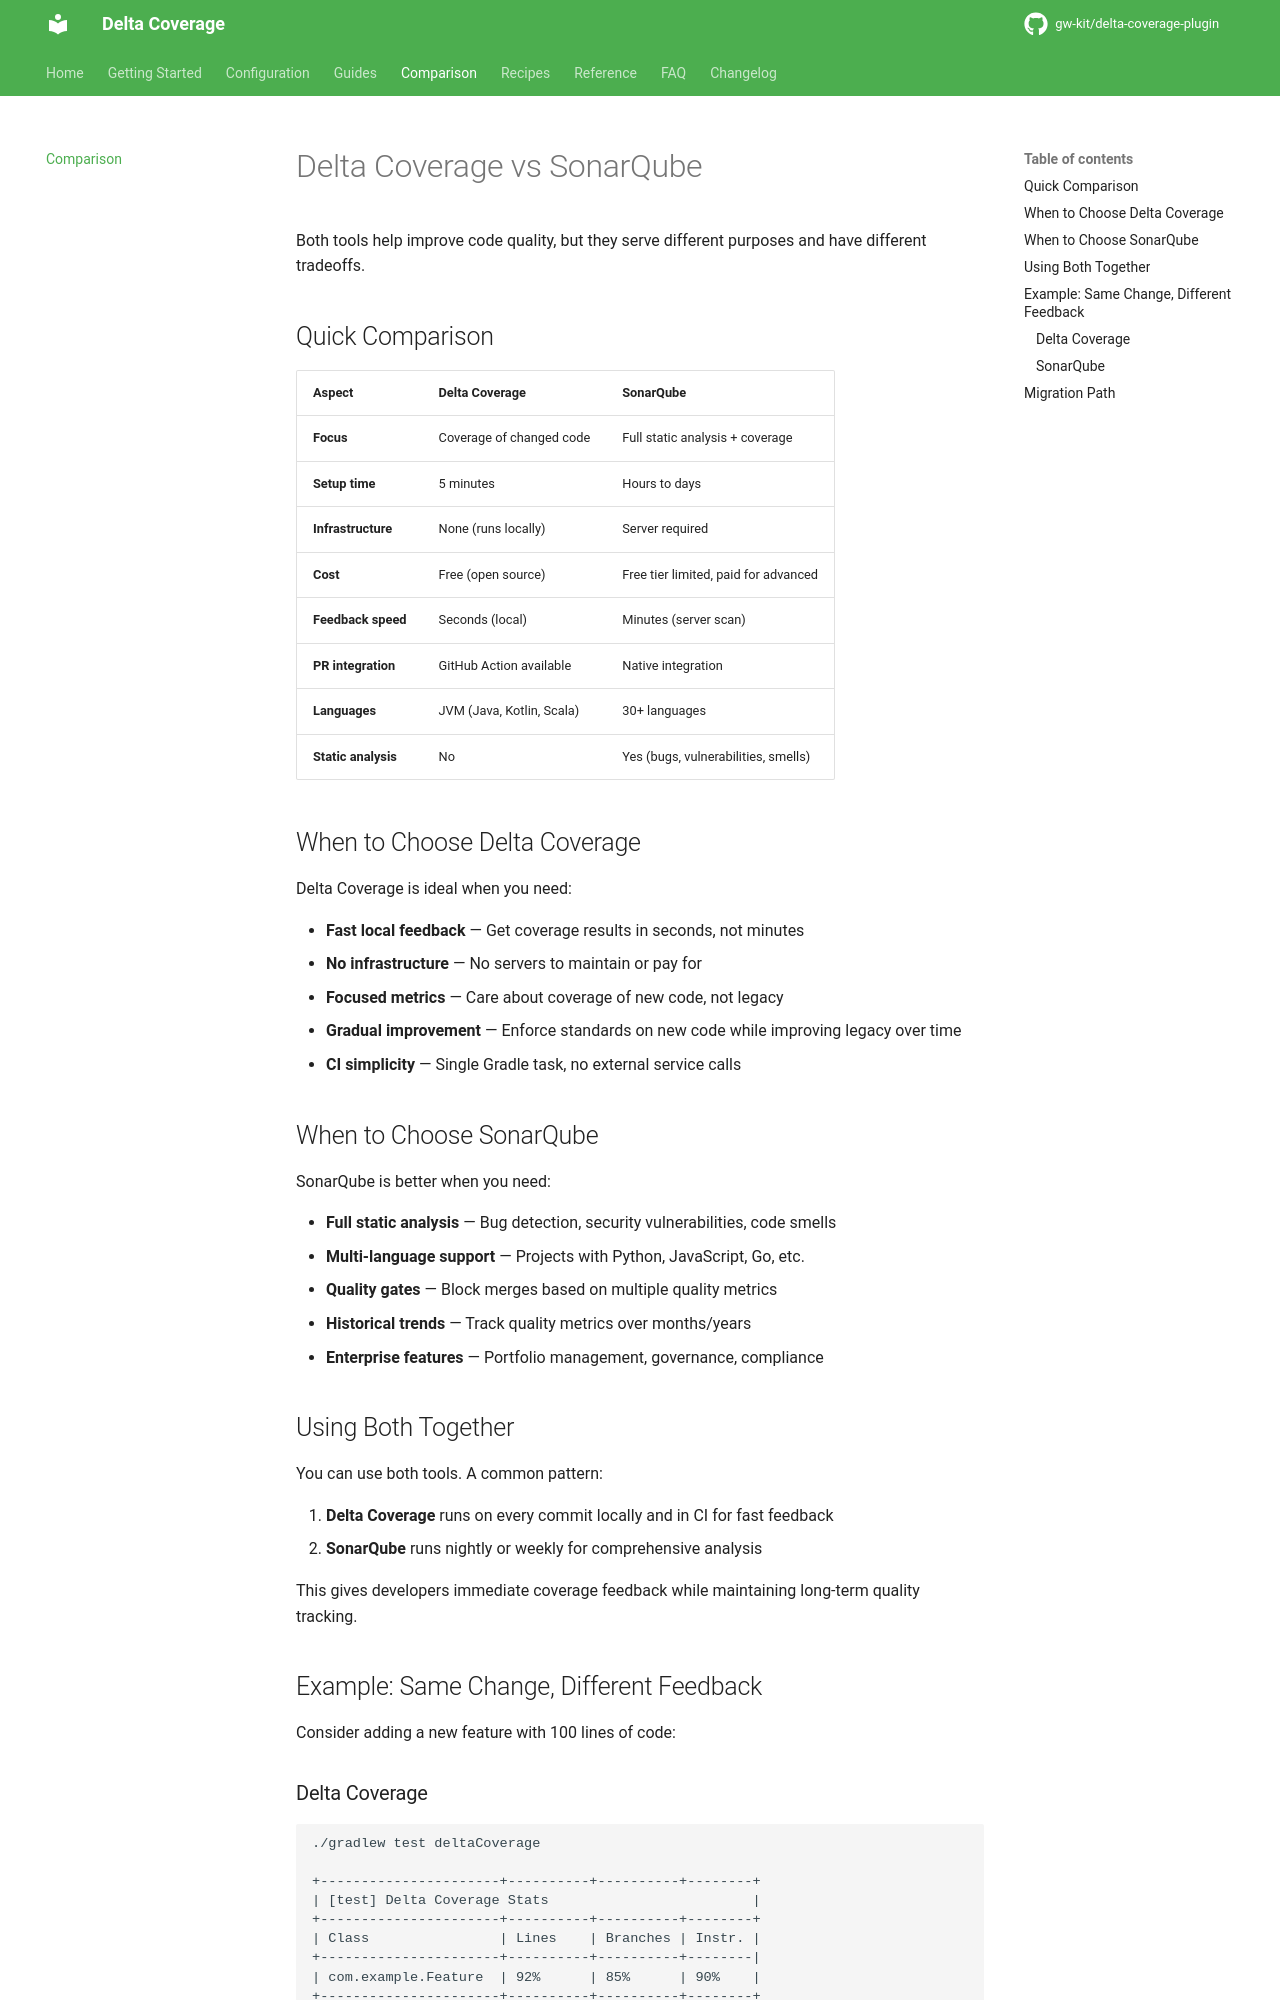

repository: gw-kit/delta-coverage-plugin · page: dev/comparison/vs-sonarqube/index.html · generator: mkdocs

# Delta Coverage vs SonarQube

Both tools help improve code quality, but they serve different purposes and have different tradeoffs.

## Quick Comparison

| Aspect | Delta Coverage | SonarQube |
|--------|---------------|-----------|
| **Focus** | Coverage of changed code | Full static analysis + coverage |
| **Setup time** | 5 minutes | Hours to days |
| **Infrastructure** | None (runs locally) | Server required |
| **Cost** | Free (open source) | Free tier limited, paid for advanced |
| **Feedback speed** | Seconds (local) | Minutes (server scan) |
| **PR integration** | GitHub Action available | Native integration |
| **Languages** | JVM (Java, Kotlin, Scala) | 30+ languages |
| **Static analysis** | No | Yes (bugs, vulnerabilities, smells) |

## When to Choose Delta Coverage

Delta Coverage is ideal when you need:

- **Fast local feedback** — Get coverage results in seconds, not minutes
- **No infrastructure** — No servers to maintain or pay for
- **Focused metrics** — Care about coverage of new code, not legacy
- **Gradual improvement** — Enforce standards on new code while improving legacy over time
- **CI simplicity** — Single Gradle task, no external service calls

## When to Choose SonarQube

SonarQube is better when you need:

- **Full static analysis** — Bug detection, security vulnerabilities, code smells
- **Multi-language support** — Projects with Python, JavaScript, Go, etc.
- **Quality gates** — Block merges based on multiple quality metrics
- **Historical trends** — Track quality metrics over months/years
- **Enterprise features** — Portfolio management, governance, compliance

## Using Both Together

You can use both tools. A common pattern:

1. **Delta Coverage** runs on every commit locally and in CI for fast feedback
2. **SonarQube** runs nightly or weekly for comprehensive analysis

This gives developers immediate coverage feedback while maintaining long-term quality tracking.

## Example: Same Change, Different Feedback

Consider adding a new feature with 100 lines of code:
